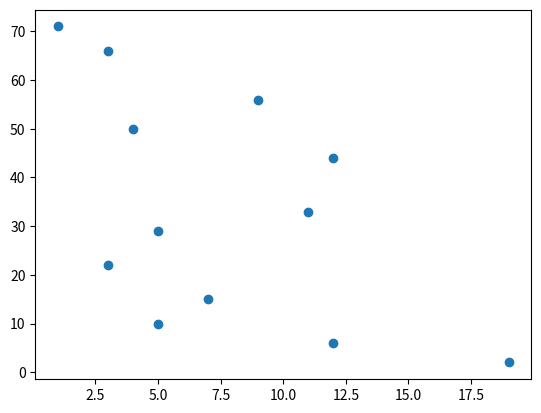

Write Python code to recreate this figure.
import numpy as n
import pandas as p
d = {'Name':['A','B','C'],
     'Exam':['Sem1','Sem2','Sem3'],
     'Subject':['Maths','Science','English'],
     'result':['pass','pass','pass']}
f = p.DataFrame(d,columns=['Name','Exam','Subject','result'])
print(f)
print()
a = p.crosstab([f.Subject,f.Exam],f.result,margins=True)
print(a)

import matplotlib.pyplot as p
import pylab as pl
x = [5,3,7,9,1,11,12,5,19,12,3,4]
y = [10,22,15,56,71,33,44,29,2,6,66,50]
p.scatter(x,y)
p.show()